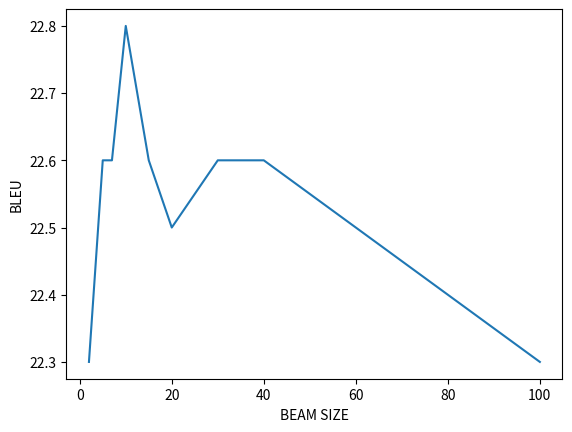

Generate this figure with matplotlib:
# https://matplotlib.org/tutorials/introductory/pyplot.html
import matplotlib.pyplot as plt

plt.plot([2, 5, 7, 10, 15, 20, 30, 40, 80, 100], [22.3, 22.6, 22.6, 22.8, 22.6, 22.5, 22.6, 22.6, 22.4, 22.3])
plt.ylabel('BLEU')
plt.xlabel('BEAM SIZE')
plt.show()
